Run: headless pygame with SDL's dummy video driver; simulated clock (each Clock.tick advances the game by its frame time, no real sleeping); random seed 0; keys injected as events and as key.get_pressed() state; no mouse input.
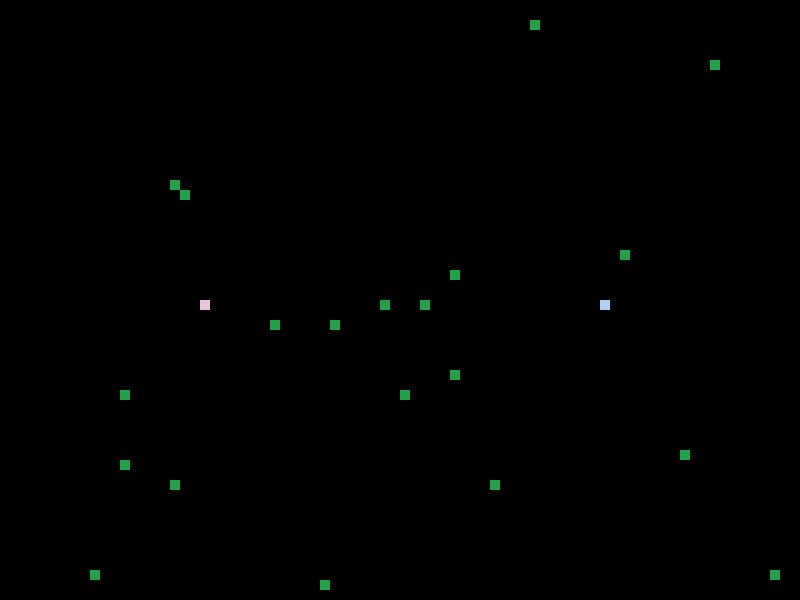
Frame 1 of 1 · flips 1–60 · no input

The pygame program that drew these frames:

import pygame
import random
from pygame.constants import QUIT 
from pygame.constants import KEYDOWN
from pygame.constants import K_LEFT
from pygame.constants import K_RIGHT
from pygame.constants import K_UP
from pygame.constants import K_DOWN
from pygame.constants import K_w
from pygame.constants import K_a
from pygame.constants import K_s
from pygame.constants import K_d
from pygame.constants import K_RSHIFT
from pygame.constants import K_LSHIFT

#constants
BLACK=(0,0,0)
GREEN=(32, 163, 68)
PINK=(238, 195, 218)
PURPLE=(172, 110, 217)
SKY_BLUE=(174, 209, 247)
BLUE = (98, 107, 215)

display_size = (800, 600)

#lists
player1_body = [[(display_size[0]//2)//2,display_size[1]//2]]
player2_body = [[(display_size[0]//2)*1.5,(display_size[1]//2)]]

#game starter
pygame.init()

#display setting
game_display = pygame.display.set_mode(display_size)
pygame.display.set_caption('Snake Game')

#====================class definition====================#
class Player1:
    x = (display_size[0]//2)//2
    y = display_size[1]//2
    dx = 0
    dy = 0


    def __init__(self, display):
        self.display = display

    def handle_event(self, event):
        if event.type == KEYDOWN:
            if event.key == K_a:
                if len(player1_body) != 1 and self.dx == 10:
                    pass
                else:
                    self.dx = -10
                    self.dy = 0
            elif event.key == K_d:
                if len(player1_body) != 1 and self.dx == -10:
                    pass
                else:
                    self.dx = 10
                    self.dy = 0
            elif event.key == K_w:
                if len(player1_body) != 1 and self.dy == 10:
                    pass
                else:
                    self.dy = -10
                    self.dx = 0
            elif event.key == K_s:
                if len(player1_body) != 1 and self.dy == -10:
                    pass
                else:
                    self.dy = 10
                    self.dx = 0                                                

    def handle_tick(self):
        player1_body.insert(0, [player1_body[0][0]+self.dx, player1_body[0][1]+self.dy])
        player1_body.pop(-1)

    def handle_tick_boost(self):
        player1_body.insert(0, [player1_body[0][0]+self.dx, player1_body[0][1]+self.dy])
        player1_body.insert(0, [player1_body[0][0]+self.dx, player1_body[0][1]+self.dy])
        player1_body.pop(-1)
        player1_body.pop(-1)

    def body_extension(self):
        player1_body.insert(1, [player1_body[0][0], player1_body[0][1]])
        player1_body[0] = [player1_body[0][0]+self.dx,player1_body[0][1]+self.dy]       
    
    def draw(self):
        for i in range(len(player1_body)):
            if i == 0:
                pygame.draw.rect(self.display, PINK, [player1_body[i][0],player1_body[i][1], 10, 10])
            else:
                pygame.draw.rect(self.display, PURPLE, [player1_body[i][0],player1_body[i][1], 10, 10])

class Player2:
    x = (display_size[0]//2)*1.5
    y = (display_size[1]//2)
    dx = 0
    dy = 0

    def __init__(self, display):
        self.display = display

    def handle_event(self, event):
        if event.type == KEYDOWN:
            if event.key == K_LEFT:
                if len(player2_body) != 1 and self.dx == 10:
                    pass
                else:
                    self.dx = -10
                    self.dy = 0
            elif event.key == K_RIGHT:
                if len(player2_body) != 1 and self.dx == -10:
                    pass
                else:
                    self.dx = 10
                    self.dy = 0
            elif event.key == K_UP:
                if len(player2_body) != 1 and self.dy == 10:
                    pass
                else:
                    self.dy = -10 
                    self.dx = 0
            elif event.key == K_DOWN:
                if len(player2_body) != 1 and self.dy == -10:
                    pass
                else:
                    self.dy = 10
                    self.dx = 0

    def handle_tick(self):
        player2_body.insert(0, [player2_body[0][0]+self.dx, player2_body[0][1]+self.dy])
        player2_body.pop(-1)

    def handle_tick_boost(self):
        player2_body.insert(0, [player2_body[0][0]+self.dx, player2_body[0][1]+self.dy])
        player2_body.insert(0, [player2_body[0][0]+self.dx, player2_body[0][1]+self.dy])
        player2_body.pop(-1)
        player2_body.pop(-1)

    def body_extension(self):
        player2_body.insert(1, [player2_body[0][0], player2_body[0][1]])
        player2_body[0] = [player2_body[0][0]+self.dx,player2_body[0][1]+self.dy]      
    
    def draw(self):
        for i in range(len(player2_body)):
            if i == 0:
                pygame.draw.rect(self.display, SKY_BLUE, [player2_body[i][0],player2_body[i][1], 10, 10])
            else:
                pygame.draw.rect(self.display, BLUE, [player2_body[i][0],player2_body[i][1], 10, 10])

class Food:
    active = True
    def __init__(self,display):
        self.x = random.randint(0, display_size[0]//10-1) * 10
        self.y = random.randint(0, display_size[1]//10-1) * 10
        self.display = display

    def draw(self):
        pygame.draw.rect(self.display, GREEN, [self.x, self.y, 10, 10])
        

#=============running game===================#

#game preperation
game_over = False
player1 = Player1(game_display)
player2 = Player2(game_display)
foods = [Food(game_display) for _ in range(20)]

#===================actual game=====================#
while not game_over:

#check player movement
    for event in pygame.event.get():
    #quit button
        if event.type == QUIT:
            game_over = True

    #check player movement
        player1.handle_event(event)
        player2.handle_event(event)

#move the snake
    keys=pygame.key.get_pressed()
    if keys[K_LSHIFT]:
        player1.handle_tick_boost()
    else:
        player1.handle_tick()

    keys=pygame.key.get_pressed()
    if keys[K_RSHIFT]:
        player2.handle_tick_boost()
    else:
        player2.handle_tick()

#draw snake
    game_display.fill(BLACK)
    player1.draw()
    player2.draw()

#reasons to shut down the game
    if player1_body[0][0]<0 or player1_body[0][0]>800 or player1_body[0][1]<0 or player1_body[0][1] > 600 or player2_body[0][0]<0 or player2_body[0][0]>800 or player2_body[0][1]<0 or player2_body[0][1] > 600:
        game_over = True
    if player1_body[0][0] == player2_body[0][0] and player1_body[0][1] == player2_body[0][1]:
        game_over = True

    if len(player1_body) > 1:
        for i in range(len(player1_body)-1):
            if player1_body[0][0] == player1_body[i+1][0] and player1_body[0][1] == player1_body[i+1][1]:
                game_over = True
    if len(player2_body) > 1:
        for i in range(len(player2_body)-1):            
            if player2_body[0][0] == player2_body[i+1][0] and player2_body[0][1] == player2_body[i+1][1]:
                game_over = True

#check if food is eaten
    for food in foods:
        if food.active:
            food.draw()
    #make snake grow for player1
        if keys[K_LSHIFT] and len(player1_body) == 1:
            if player1_body[0][0]+player1.dx == food.x and player1_body[0][1]+player1.dy == food.y:
                food.active = False
                new_food = Food(game_display)
                foods.append(new_food)
                player1.body_extension()
            elif player1_body[0][0] == food.x and player1_body[0][1] == food.y:
                food.active = False
                new_food = Food(game_display)
                foods.append(new_food)
                player1.body_extension()            
        elif keys[K_LSHIFT] and len(player1_body) > 1:
            if player1_body[1][0] == food.x and player1_body[1][1] == food.y:
                food.active = False
                new_food = Food(game_display)
                foods.append(new_food)
                player1.body_extension()
            elif player1_body[0][0] == food.x and player1_body[0][1] == food.y:
                food.active = False
                new_food = Food(game_display)
                foods.append(new_food)
                player1.body_extension()            
        else:
            if player1_body[0][0] == food.x and player1_body[0][1] == food.y:
                food.active = False
                new_food = Food(game_display)
                foods.append(new_food)
                player1.body_extension()        

    #make snake grow for player2
        if keys[K_RSHIFT] and len(player2_body) == 1:
            if player2_body[0][0]+player1.dx == food.x and player2_body[0][1]+player2.dy == food.y:
                food.active = False
                new_food = Food(game_display)
                foods.append(new_food)
                player2.body_extension()
            elif player2_body[0][0] == food.x and player2_body[0][1] == food.y:
                food.active = False
                new_food = Food(game_display)
                foods.append(new_food)
                player2.body_extension()    

        elif keys[K_RSHIFT] and len(player2_body) > 1:
            if player2_body[1][0] == food.x and player2_body[1][1] == food.y:
                food.active = False
                new_food = Food(game_display)
                foods.append(new_food)
                player1.body_extension()
            elif player2_body[0][0] == food.x and player2_body[0][1] == food.y:
                food.active = False
                new_food = Food(game_display)
                foods.append(new_food)
                player2.body_extension()            
        else:
            if player2_body[0][0] == food.x and player2_body[0][1] == food.y:
                food.active = False
                new_food = Food(game_display)
                foods.append(new_food)
                player2.body_extension()
    
#display update
    pygame.display.update()

#check if all food is eaten
    food_remains = False

    for food in foods:
        if food.active:
            food_remains = True
        
    if not food_remains:
        game_over = True

#display update
    pygame.display.update()
    pygame.event.pump()                
    pygame.time.Clock().tick(10)
